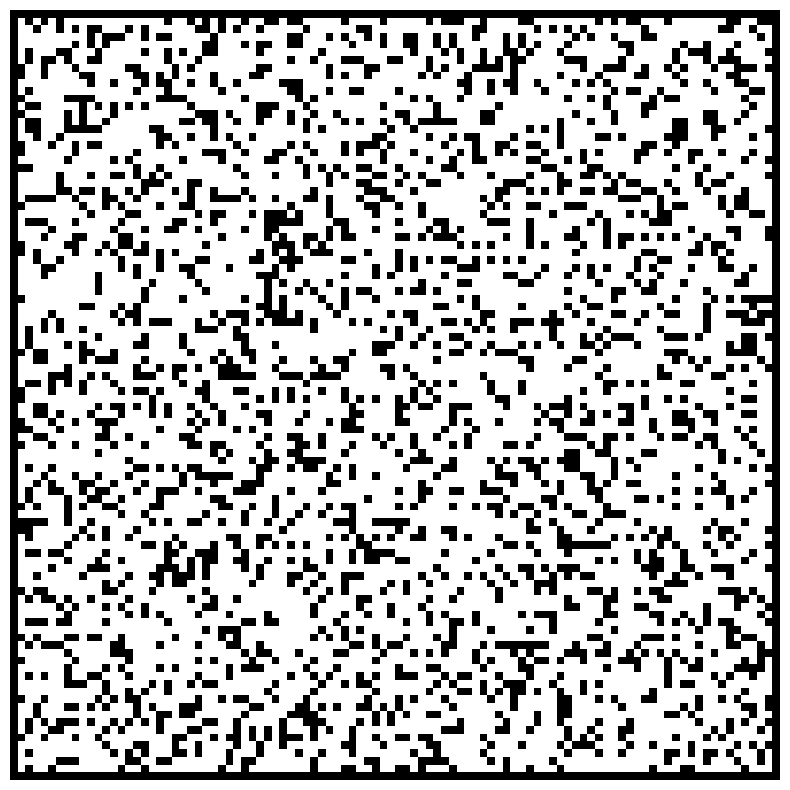

Write Python code to recreate this figure.
import numpy as np
import matplotlib.pyplot as plt

def generate_maze(size):
    # Initialize the maze with all cells as walls
    maze = np.zeros((size, size), dtype=bool)
    maze[1:-1, 1:-1][np.random.random((size-2, size-2)) > 0.25] = True
    maze[1, 1] = True  # Start point
    maze[-2, -2] = True  # End point

    return maze

def plot_maze(maze):
    plt.figure(figsize=(10, 10))
    plt.imshow(maze, cmap='gray')  # 'binary' can also be used for black and white
    plt.axis('off')  # Turn off the axis labels
    plt.show()

# Set the size of the maze
size = 100
maze = generate_maze(size)
plot_maze(maze)
